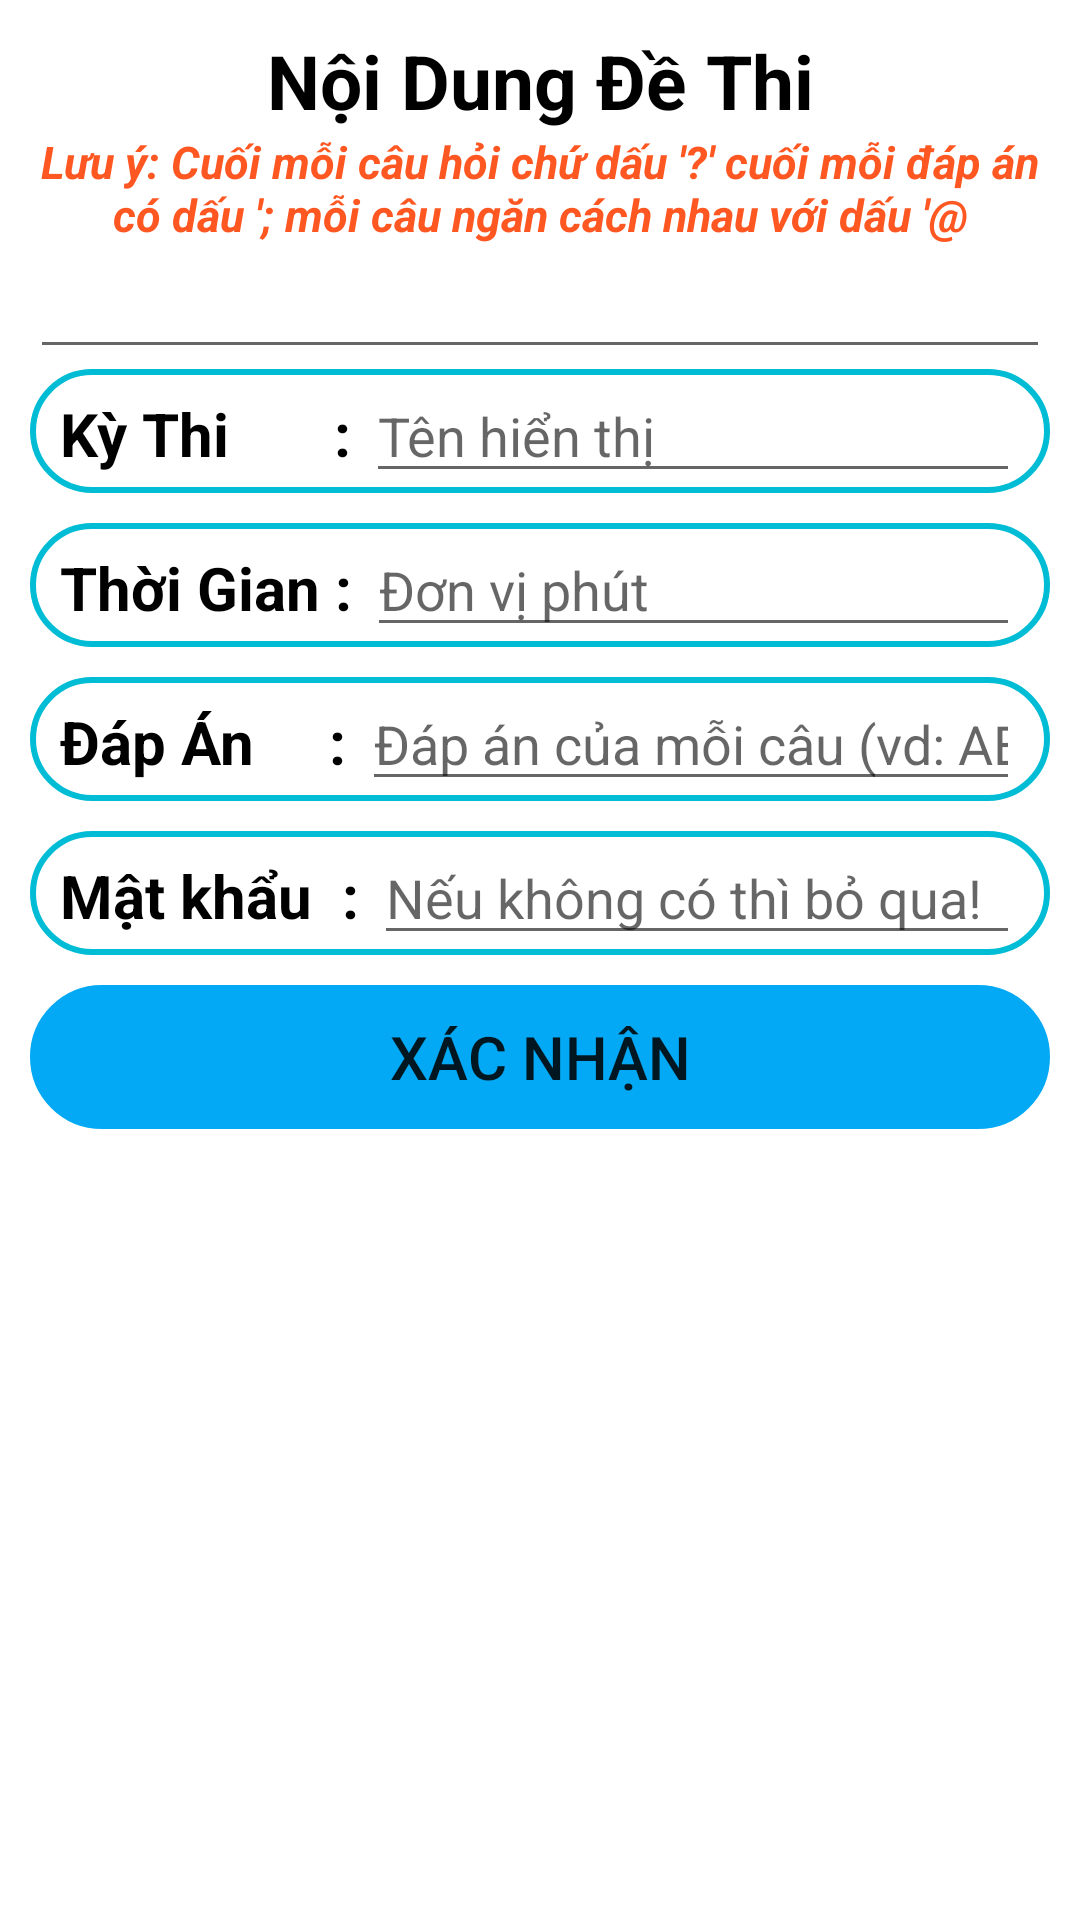

Produce the Android XML layout that renders to this screen, including the resource entries it uses.
<!-- AndroidManifest.xml: application theme Theme.ConquerTheExam -->
<!-- res/layout/activity_exam_paper.xml -->
<?xml version="1.0" encoding="utf-8"?>
<LinearLayout xmlns:android="http://schemas.android.com/apk/res/android"
    xmlns:app="http://schemas.android.com/apk/res-auto"
    xmlns:tools="http://schemas.android.com/tools"
    android:layout_width="match_parent"
    android:layout_height="match_parent"
    android:orientation="vertical"
    tools:context=".online.ActivityExamPaper">

    <ScrollView
        android:layout_width="match_parent"
        android:layout_height="match_parent">

        <LinearLayout
            android:layout_width="match_parent"
            android:layout_height="wrap_content"
            android:layout_margin="10dp"
            android:orientation="vertical">

            <TextView
                android:id="@+id/textView4"
                android:layout_width="match_parent"
                android:layout_height="wrap_content"
                android:gravity="center"
                android:text="Nội Dung Đề Thi"
                android:textColor="@color/black"
                android:textSize="25dp"
                android:textStyle="bold" />
            <TextView
                android:id="@+id/textView18"
                android:layout_width="match_parent"
                android:layout_height="wrap_content"
                android:gravity="center"
                android:text="Lưu ý: Cuối mỗi câu hỏi chứ dấu '?' cuối mỗi đáp án có dấu '; mỗi câu ngăn cách nhau với dấu '@"
                android:textColor="#FF5722"
                android:textSize="15dp"
                android:textStyle="bold|italic" />

            <EditText
                android:id="@+id/edtContent"
                android:layout_width="match_parent"
                android:layout_height="wrap_content"
                android:ems="10"
                android:gravity="start|top"
                android:inputType="textMultiLine"
                android:textColor="@color/black" />

            <LinearLayout
                android:background="@drawable/custom_input"
                android:layout_width="match_parent"
                android:layout_height="match_parent"
                android:layout_marginBottom="10dp"
                android:orientation="horizontal">

                <TextView
                    android:id="@+id/textView15"
                    android:layout_width="wrap_content"
                    android:layout_height="wrap_content"
                    android:paddingLeft="10dp"
                    android:text="Kỳ Thi       : "
                    android:textColor="@color/black"
                    android:textSize="20dp"
                    android:textStyle="bold" />

                <EditText
                    android:id="@+id/edtName"
                    android:layout_width="wrap_content"
                    android:layout_height="wrap_content"
                    android:layout_marginRight="10dp"
                    android:layout_weight="1"
                    android:ems="10"
                    android:hint="Tên hiển thị"
                    android:inputType="textPersonName"
                    android:textColor="@color/black"/>
            </LinearLayout>

            <LinearLayout
                android:layout_width="match_parent"
                android:layout_height="match_parent"
                android:background="@drawable/custom_input"
                android:orientation="horizontal">

                <TextView
                    android:id="@+id/textView11"
                    android:layout_width="wrap_content"
                    android:layout_height="wrap_content"
                    android:paddingLeft="10dp"
                    android:text="Thời Gian : "
                    android:textColor="@color/black"
                    android:textSize="20dp"
                    android:textStyle="bold" />

                <EditText
                    android:id="@+id/edtTime"
                    android:layout_width="wrap_content"
                    android:layout_height="wrap_content"
                    android:layout_marginRight="10dp"
                    android:layout_weight="1"
                    android:ems="10"
                    android:hint="Đơn vị phút"
                    android:inputType="number"
                    android:textColor="@color/black" />
            </LinearLayout>

            <LinearLayout
                android:layout_width="match_parent"
                android:layout_height="match_parent"
                android:layout_marginTop="10dp"
                android:background="@drawable/custom_input"
                android:orientation="horizontal">

                <TextView
                    android:id="@+id/textView13"
                    android:layout_width="wrap_content"
                    android:layout_height="wrap_content"
                    android:paddingLeft="10dp"
                    android:text="Đáp Án     : "
                    android:textColor="@color/black"
                    android:textSize="20dp"
                    android:textStyle="bold" />

                <EditText
                    android:id="@+id/edtAnswer"
                    android:layout_width="wrap_content"
                    android:layout_height="wrap_content"
                    android:layout_marginRight="10dp"
                    android:layout_weight="1"
                    android:ems="10"
                    android:hint="Đáp án của mỗi câu (vd: ABABA)"
                    android:inputType="textPersonName"
                    android:textColor="@color/black" />
            </LinearLayout>

            <LinearLayout
                android:layout_width="match_parent"
                android:layout_height="match_parent"
                android:layout_marginTop="10dp"
                android:background="@drawable/custom_input"
                android:orientation="horizontal">

                <TextView
                    android:id="@+id/textView14"
                    android:layout_width="wrap_content"
                    android:layout_height="wrap_content"
                    android:paddingLeft="10dp"
                    android:text="Mật khẩu  : "
                    android:textColor="@color/black"
                    android:textSize="20dp"
                    android:textStyle="bold" />

                <EditText
                    android:id="@+id/edtPass"
                    android:layout_width="wrap_content"
                    android:layout_height="wrap_content"
                    android:layout_marginRight="10dp"
                    android:layout_weight="1"
                    android:ems="10"
                    android:hint="Nếu không có thì bỏ qua!"
                    android:inputType="textPersonName"
                    android:textColor="@color/black" />
            </LinearLayout>

            <androidx.appcompat.widget.AppCompatButton
                android:id="@+id/btnSubmit"
                android:layout_width="match_parent"
                android:layout_height="wrap_content"
                android:layout_marginTop="10dp"
                android:layout_marginBottom="50dp"
                android:background="@drawable/custom_input"
                android:backgroundTint="#03A9F4"
                android:text="Xác Nhận"
                android:textSize="20dp" />
        </LinearLayout>
    </ScrollView>
</LinearLayout>
<!-- resources referenced by this layout -->
<resources>
  <!-- drawable custom_input (drawable) -->
  <?xml version="1.0" encoding="utf-8"?>
  <shape xmlns:android="http://schemas.android.com/apk/res/android" android:shape="rectangle">
       <corners android:radius="40dp"/>
      <stroke android:width="2dp"
          android:color="#00BCD4"/>
  </shape>
  <style name="Theme.ConquerTheExam" parent="Theme.MaterialComponents.DayNight.DarkActionBar">
          
          <item name="colorPrimary">@color/purple_500</item>
          <item name="colorPrimaryVariant">@color/purple_700</item>
          <item name="colorOnPrimary">@color/white</item>
          
          <item name="colorSecondary">@color/teal_200</item>
          <item name="colorSecondaryVariant">@color/teal_700</item>
          <item name="colorOnSecondary">@color/black</item>
          
          <item name="android:statusBarColor">?attr/colorPrimaryVariant</item>
          
      </style>
  <!-- not gathered from this repository: default colours our renderer supplied (Android Studio template values) -->
  <color name="purple_500">#FF6200EE</color>
  <color name="purple_700">#FF3700B3</color>
  <color name="teal_200">#FF03DAC5</color>
  <color name="teal_700">#FF018786</color>
  <color name="black">#FF000000</color>
  <color name="white">#FFFFFFFF</color>
</resources>
